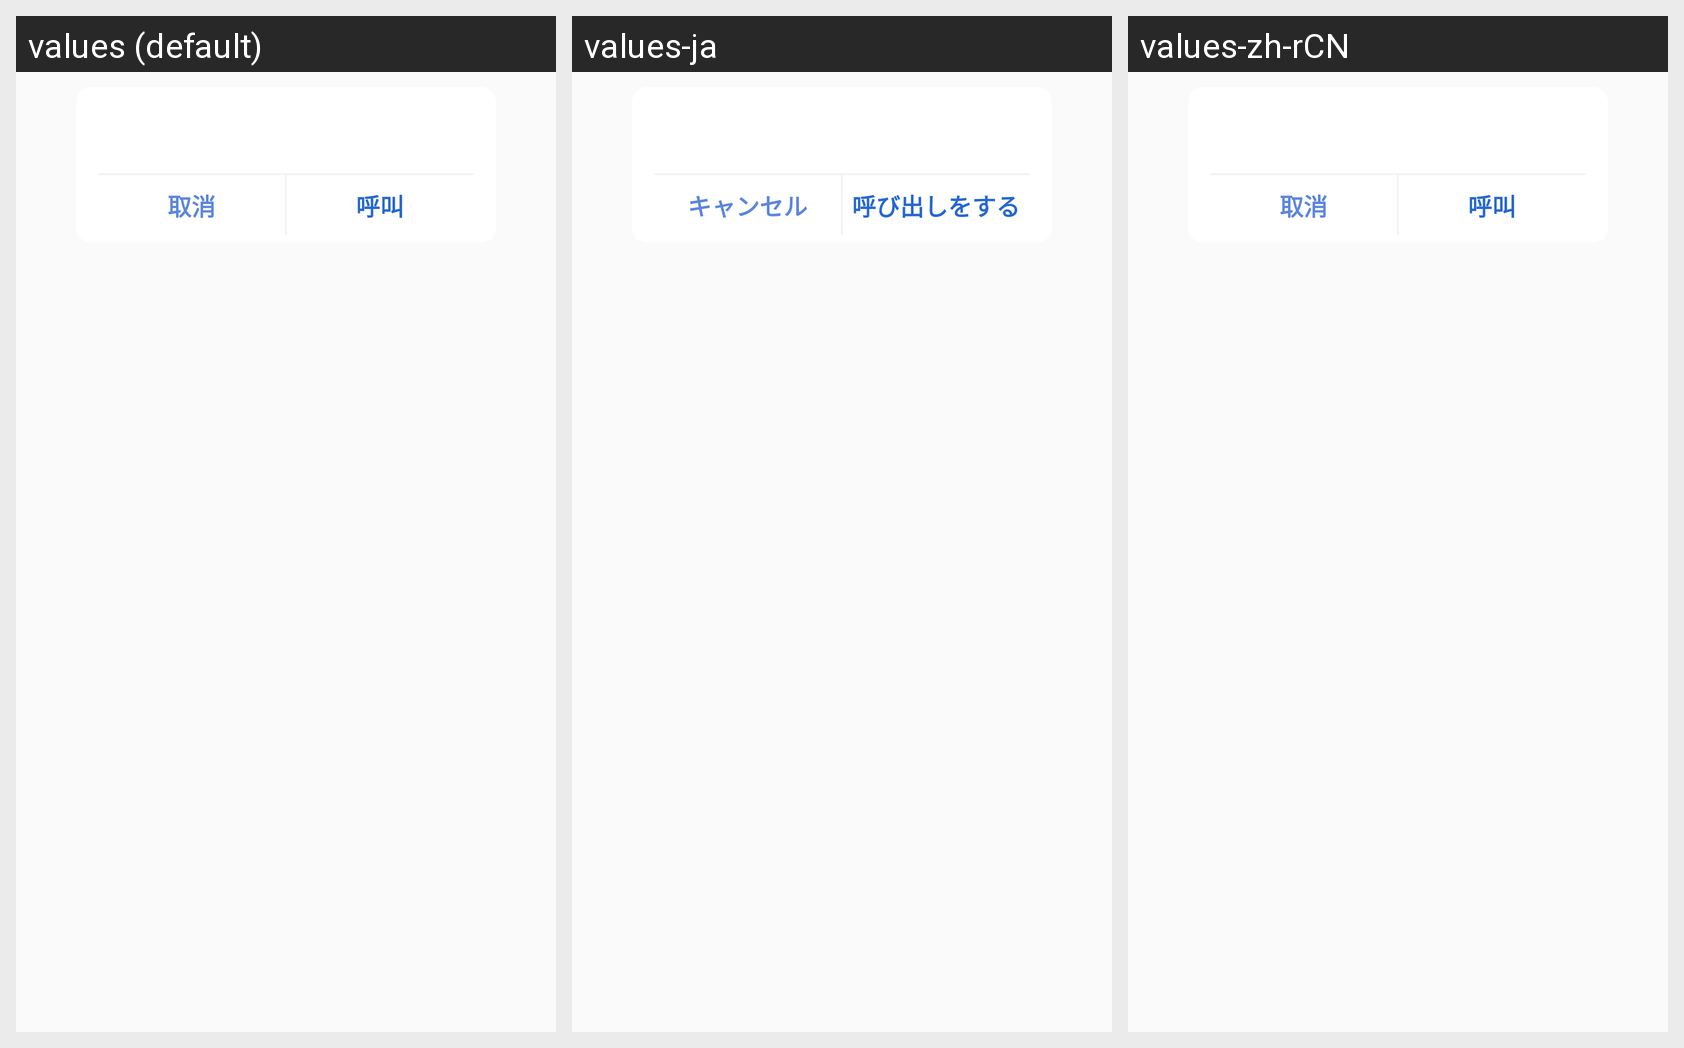

This grid shows one Android layout under several languages. Give, for every string resource on the screen, its name, the default text and each shown locale's text.
Android screen res/layout/call_layout.xml rendered under 3 locales, left to right: values (default), values-ja, values-zh-rCN. Device: Nexus 5 (rendered at 1080×1920; each locale shown at half size, 540×960, under a caption strip naming it); theme AppTheme.
Strings drawn on this screen, with the default value and each locale's value (text and hints the layout hard-codes, and strings that could not be matched under every locale, appear in the picture but are not listed):

quxiao
  values: 取消
  values-ja: キャンセル
  values-zh-rCN: 取消

hujiao
  values: 呼叫
  values-ja: 呼び出しをする
  values-zh-rCN: 呼叫
